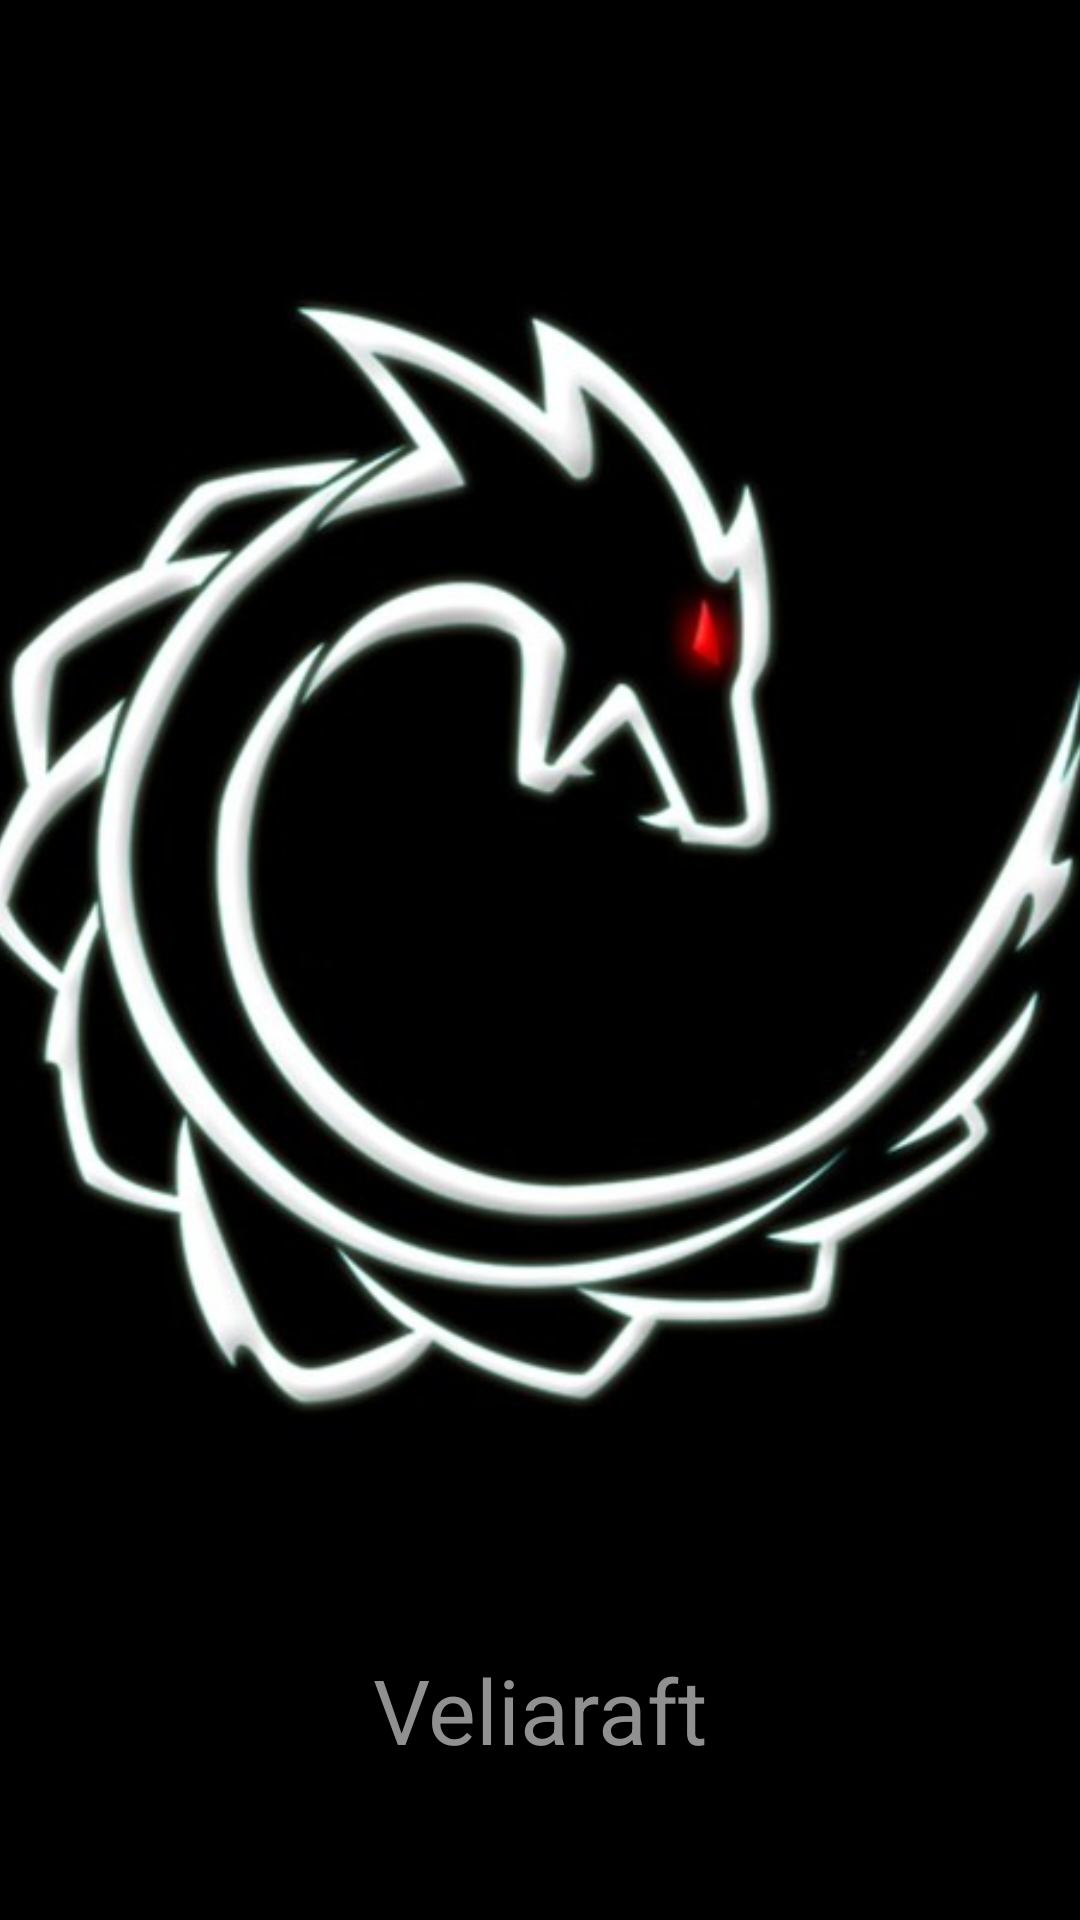

This screen was rendered from an Android layout file. Write that file and the resources it references.
<!-- AndroidManifest.xml: application theme Theme.Fiu -->
<!-- res/layout/activity_splash.xml -->
<?xml version="1.0" encoding="utf-8"?>
<LinearLayout
    xmlns:android="http://schemas.android.com/apk/res/android"
    xmlns:tools="http://schemas.android.com/tools"
    android:background="@color/black"
    android:layout_width="fill_parent"
    android:layout_height="fill_parent"
    tools:context=".SplashActivity"
    android:gravity="center"
    android:orientation="vertical">

    <ImageView
        android:layout_gravity="center"
        android:layout_width="400dp"
        android:layout_height="500dp"
        android:src="@drawable/splash"
        android:id="@+id/VR"/>
    <TextView
        android:layout_width="fill_parent"
        android:layout_height="wrap_content"
        android:gravity="center_horizontal"
        android:padding="15dp"
        android:textSize="30sp"
        android:textColor="#909090"
        android:text="@string/veliaraft"/>
</LinearLayout>
<!-- resources referenced by this layout -->
<resources>
  <!-- drawable splash: jpg bitmap (drawable, 35052 bytes) -->
  <string name="veliaraft">Veliaraft</string>
  <style name="Theme.Fiu" parent="Theme.MaterialComponents.DayNight.DarkActionBar">
          
          <item name="colorPrimary">@color/purple_500</item>
          <item name="colorPrimaryVariant">@color/purple_700</item>
          <item name="colorOnPrimary">@color/white</item>
          
          <item name="colorSecondary">@color/teal_200</item>
          <item name="colorSecondaryVariant">@color/teal_700</item>
          <item name="colorOnSecondary">@color/black</item>
          
          <item name="android:statusBarColor" tools:targetApi="l">?attr/colorPrimaryVariant</item>
          
      </style>
  <!-- not gathered from this repository: default colours our renderer supplied (Android Studio template values) -->
  <color name="purple_500">#FF6200EE</color>
  <color name="purple_700">#FF3700B3</color>
  <color name="teal_200">#FF03DAC5</color>
  <color name="teal_700">#FF018786</color>
  <color name="black">#FF000000</color>
  <color name="white">#FFFFFFFF</color>
</resources>
